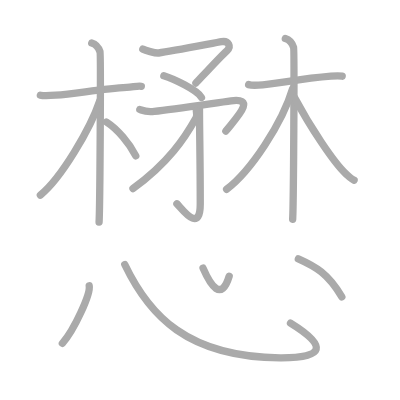
t = 0.00 s
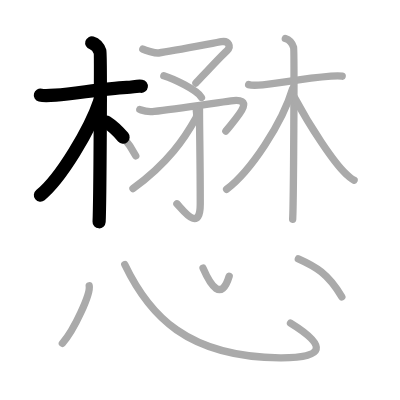
t = 3.50 s
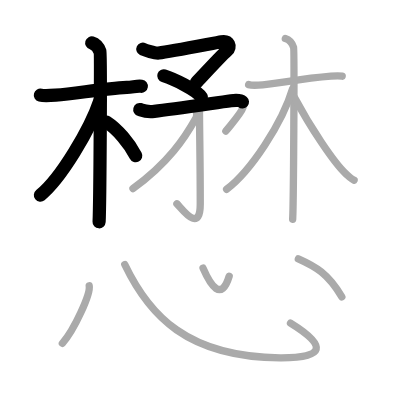
t = 6.75 s
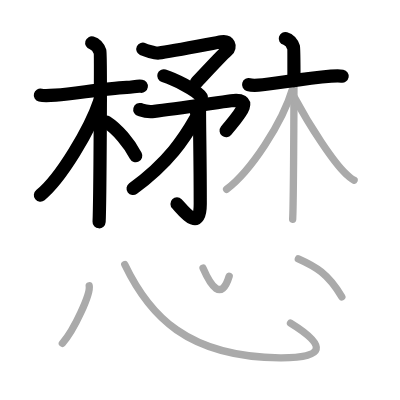
t = 10.25 s
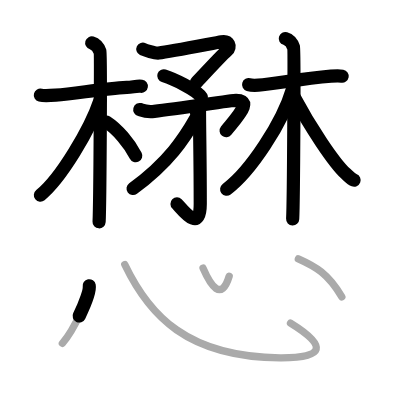
t = 13.50 s
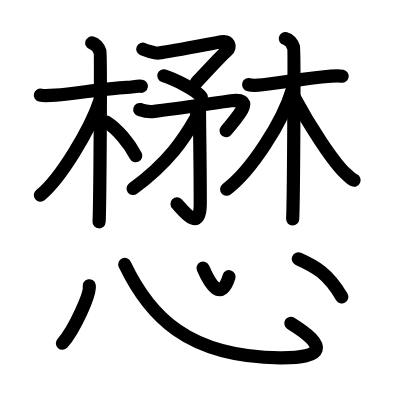
t = 17.00 s

The animated SVG that drew these frames (rendered in a browser with its animation timeline set to each time). Animation: 17 SMIL elements (animate=17); one cycle of 17.00 s.

<?xml version="1.0" standalone="no"?>
<!DOCTYPE svg PUBLIC "-//W3C//DTD SVG 1.1//EN"   "http://www.w3.org/Graphics/SVG/1.1/DTD/svg11.dtd">
<svg width="400px" height="400px"  version="1.1" xmlns="http://www.w3.org/2000/svg">
  <defs>
    <marker id="Triangle" viewBox="0 0 10 10" refX="0" refY="5" markerUnits="strokeWidth" markerWidth="3" style="stroke-opacity:0%;fill:#aaaaaa;" markerHeight="2" orient="auto">
      <path d="M 0 0 L 10 5 L 0 10 z" />
    </marker>
    
    <marker id="Arrow" viewBox="0 0 10 10" refX="5" refY="5" markerUnits="strokeWidth" markerWidth="1.8" style="stroke-opacity:0%;fill:#770000;" markerHeight="2" orient="auto">
      <path d="M 0 4 L 6 4 L 4 1 L 10 5 L 4 9 L 6 6 L 0 6 z" />
        <circle cx="5" cy="5" r="5" />
      </marker>
    
    <marker id="TriangleRed" viewBox="0 0 10 10" refX="0" refY="5" markerUnits="strokeWidth" markerWidth="3" style="stroke-opacity:0%;fill:#CC0000;" markerHeight="2" orient="auto">
      <path d="M 0 0 L 10 5 L 0 10 z" />
    </marker>
    
    <marker id="ArrowRed" viewBox="0 0 10 10" refX="5" refY="5" markerUnits="strokeWidth" markerWidth="1.8" style="stroke-opacity:0%;fill:#CC0000;" markerHeight="2" orient="auto">
      <path d="M 0 4 L 6 4 L 4 1 L 10 5 L 4 9 L 6 6 L 0 6 z" />
        <circle cx="5" cy="5" r="5" />
      </marker>
    
  </defs>
  
  <path style="fill:#ffffff; fill-opacity:100%; fill-rule:evenodd; stroke-width:0;" d="M 0 0 L 400px 0 L 400px 400px L 0 400px L 0 0" />

  <g transform="scale(3.6697247706422 3.6697247706422)">
<path style="fill:none; fill-opacity:0%; fill-rule:evenodd; stroke:#aaaaaa; stroke-opacity:100%; stroke-width: 1.5pt; stroke-linejoin:round; stroke-linecap:round;" d="M11 25.94c0.62 0.16 2.51 0.14 4.17 0c5.83-0.48 13.12-1.79 19.38-2.11c1.66-0.09 2.92-0.48 3.96-0.32"></path>
<path style="fill:none; fill-opacity:0%; fill-rule:evenodd; stroke:#aaaaaa; stroke-opacity:100%; stroke-width: 1.5pt; stroke-linejoin:round; stroke-linecap:round;" d="M25 11.7c1.25 0.37 2 1.65 2.25 2.39c0.25 0.73 0 41.84-0.25 46.43"></path>
<path style="fill:none; fill-opacity:0%; fill-rule:evenodd; stroke:#aaaaaa; stroke-opacity:100%; stroke-width: 1.5pt; stroke-linejoin:round; stroke-linecap:round;" d="M27.25 27.32C24.57 35.29 16.58 48.65 11 53.17"></path>
<path style="fill:none; fill-opacity:0%; fill-rule:evenodd; stroke:#aaaaaa; stroke-opacity:100%; stroke-width: 1.5pt; stroke-linejoin:round; stroke-linecap:round;" d="M29 33.25c3.03 1.94 6.27 5.82 8 9.21"></path>
<path style="fill:none; fill-opacity:0%; fill-rule:evenodd; stroke:#aaaaaa; stroke-opacity:100%; stroke-width: 1.5pt; stroke-linejoin:round; stroke-linecap:round;" d="M38.92 13.39c0.54 0.26 3.36 1.17 4.31 1.05C46.75 14 58.4 11.7 60.38 11.37c1.98-0.33 2.66 1.37 1.47 2.43c-2.03 1.83-7.21 7.52-8.46 8.82"></path>
<path style="fill:none; fill-opacity:0%; fill-rule:evenodd; stroke:#aaaaaa; stroke-opacity:100%; stroke-width: 1.5pt; stroke-linejoin:round; stroke-linecap:round;" d="M44.64 20.65c2.53 0.79 9.07 3.84 10.26 5.91"></path>
<path style="fill:none; fill-opacity:0%; fill-rule:evenodd; stroke:#aaaaaa; stroke-opacity:100%; stroke-width: 1.5pt; stroke-linejoin:round; stroke-linecap:round;" d="M38.09 29.84c0.59 0.15 1.47 0.78 3.96 0.51c5.1-0.55 16.03-2.21 20.91-2.88C70 26.5 64.5 32 61.55 35.7"></path>
<path style="fill:none; fill-opacity:0%; fill-rule:evenodd; stroke:#aaaaaa; stroke-opacity:100%; stroke-width: 1.5pt; stroke-linejoin:round; stroke-linecap:round;" d="M54.36 29.47c0 6.3 0.21 13.77 0.21 26.03c0 8.44-5.08 1.25-6.36 0.03"></path>
<path style="fill:none; fill-opacity:0%; fill-rule:evenodd; stroke:#aaaaaa; stroke-opacity:100%; stroke-width: 1.5pt; stroke-linejoin:round; stroke-linecap:round;" d="M53.49 30.17c0.05 0.5 0.28 1.34-0.1 2.01c-3.01 5.34-7.37 12.09-17.15 19.21"></path>
<path style="fill:none; fill-opacity:0%; fill-rule:evenodd; stroke:#aaaaaa; stroke-opacity:100%; stroke-width: 1.5pt; stroke-linejoin:round; stroke-linecap:round;" d="M67.75 23.06c0.46 0.14 1.45 0.22 2.67 0.14c4.31-0.28 11.36-1.75 19.78-2.44c1.22-0.1 2.29-0.14 3.05 0"></path>
<path style="fill:none; fill-opacity:0%; fill-rule:evenodd; stroke:#aaaaaa; stroke-opacity:100%; stroke-width: 1.5pt; stroke-linejoin:round; stroke-linecap:round;" d="M77.75 10.5c1.25 0.37 2 1.65 2.25 2.39c0.25 0.73 0 42.28-0.25 46.86"></path>
<path style="fill:none; fill-opacity:0%; fill-rule:evenodd; stroke:#aaaaaa; stroke-opacity:100%; stroke-width: 1.5pt; stroke-linejoin:round; stroke-linecap:round;" d="M79.75 24.12c-2.8 9.45-11.51 22.6-18 27.45"></path>
<path style="fill:none; fill-opacity:0%; fill-rule:evenodd; stroke:#aaaaaa; stroke-opacity:100%; stroke-width: 1.5pt; stroke-linejoin:round; stroke-linecap:round;" d="M80.25 26.57c4.1 7.75 10.65 17.7 13.98 20.77c0.95 0.87 1.48 1.47 2.27 1.77"></path>
<path style="fill:none; fill-opacity:0%; fill-rule:evenodd; stroke:#aaaaaa; stroke-opacity:100%; stroke-width: 1.5pt; stroke-linejoin:round; stroke-linecap:round;" d="M24.31 77.88c0.41 2.21-4.06 11.98-7.31 15.67"></path>
<path style="fill:none; fill-opacity:0%; fill-rule:evenodd; stroke:#aaaaaa; stroke-opacity:100%; stroke-width: 1.5pt; stroke-linejoin:round; stroke-linecap:round;" d="M34 72.07c6.58 13.79 16.97 25.26 42.33 25.43c12.23 0.08 13.03-3.18 2.83-9.45"></path>
<path style="fill:none; fill-opacity:0%; fill-rule:evenodd; stroke:#aaaaaa; stroke-opacity:100%; stroke-width: 1.5pt; stroke-linejoin:round; stroke-linecap:round;" d="M55.33 73.07c2.02 4.65 4.97 9.31 7.13 2.18"></path>
<path style="fill:none; fill-opacity:0%; fill-rule:evenodd; stroke:#aaaaaa; stroke-opacity:100%; stroke-width: 1.5pt; stroke-linejoin:round; stroke-linecap:round;" d="M81.3 70.55c4.63 2.07 8.09 3.96 11.85 10.36"></path>

<path style="fill:none; fill-opacity:0%; fill-rule:evenodd; stroke:#000000; stroke-opacity:100%; stroke-width: 2.7pt; stroke-linejoin:round; stroke-linecap:round;" d="M11 25.94c0.62 0.16 2.51 0.14 4.17 0c5.83-0.48 13.12-1.79 19.38-2.11c1.66-0.09 2.92-0.48 3.96-0.32" pathLength="100" stroke-dashoffset="100" stroke-dasharray="100 105"><animate id="dashAnim1" attributeName="stroke-dashoffset" from="100" to="0" dur="1s" calcMode="linear" fill="freeze"/></path>
<path style="fill:none; fill-opacity:0%; fill-rule:evenodd; stroke:#000000; stroke-opacity:100%; stroke-width: 2.7pt; stroke-linejoin:round; stroke-linecap:round;" d="M25 11.7c1.25 0.37 2 1.65 2.25 2.39c0.25 0.73 0 41.84-0.25 46.43" pathLength="100" stroke-dashoffset="100" stroke-dasharray="100 105"><animate id="dashAnim2" attributeName="stroke-dashoffset" from="100" to="0" dur="1s" calcMode="linear" begin="dashAnim1.end" fill="freeze"/></path>
<path style="fill:none; fill-opacity:0%; fill-rule:evenodd; stroke:#000000; stroke-opacity:100%; stroke-width: 2.7pt; stroke-linejoin:round; stroke-linecap:round;" d="M27.25 27.32C24.57 35.29 16.58 48.65 11 53.17" pathLength="100" stroke-dashoffset="100" stroke-dasharray="100 105"><animate id="dashAnim3" attributeName="stroke-dashoffset" from="100" to="0" dur="1s" calcMode="linear" begin="dashAnim2.end" fill="freeze"/></path>
<path style="fill:none; fill-opacity:0%; fill-rule:evenodd; stroke:#000000; stroke-opacity:100%; stroke-width: 2.7pt; stroke-linejoin:round; stroke-linecap:round;" d="M29 33.25c3.03 1.94 6.27 5.82 8 9.21" pathLength="100" stroke-dashoffset="100" stroke-dasharray="100 105"><animate id="dashAnim4" attributeName="stroke-dashoffset" from="100" to="0" dur="1s" calcMode="linear" begin="dashAnim3.end" fill="freeze"/></path>
<path style="fill:none; fill-opacity:0%; fill-rule:evenodd; stroke:#000000; stroke-opacity:100%; stroke-width: 2.7pt; stroke-linejoin:round; stroke-linecap:round;" d="M38.92 13.39c0.54 0.26 3.36 1.17 4.31 1.05C46.75 14 58.4 11.7 60.38 11.37c1.98-0.33 2.66 1.37 1.47 2.43c-2.03 1.83-7.21 7.52-8.46 8.82" pathLength="100" stroke-dashoffset="100" stroke-dasharray="100 105"><animate id="dashAnim5" attributeName="stroke-dashoffset" from="100" to="0" dur="1s" calcMode="linear" begin="dashAnim4.end" fill="freeze"/></path>
<path style="fill:none; fill-opacity:0%; fill-rule:evenodd; stroke:#000000; stroke-opacity:100%; stroke-width: 2.7pt; stroke-linejoin:round; stroke-linecap:round;" d="M44.64 20.65c2.53 0.79 9.07 3.84 10.26 5.91" pathLength="100" stroke-dashoffset="100" stroke-dasharray="100 105"><animate id="dashAnim6" attributeName="stroke-dashoffset" from="100" to="0" dur="1s" calcMode="linear" begin="dashAnim5.end" fill="freeze"/></path>
<path style="fill:none; fill-opacity:0%; fill-rule:evenodd; stroke:#000000; stroke-opacity:100%; stroke-width: 2.7pt; stroke-linejoin:round; stroke-linecap:round;" d="M38.09 29.84c0.59 0.15 1.47 0.78 3.96 0.51c5.1-0.55 16.03-2.21 20.91-2.88C70 26.5 64.5 32 61.55 35.7" pathLength="100" stroke-dashoffset="100" stroke-dasharray="100 105"><animate id="dashAnim7" attributeName="stroke-dashoffset" from="100" to="0" dur="1s" calcMode="linear" begin="dashAnim6.end" fill="freeze"/></path>
<path style="fill:none; fill-opacity:0%; fill-rule:evenodd; stroke:#000000; stroke-opacity:100%; stroke-width: 2.7pt; stroke-linejoin:round; stroke-linecap:round;" d="M54.36 29.47c0 6.3 0.21 13.77 0.21 26.03c0 8.44-5.08 1.25-6.36 0.03" pathLength="100" stroke-dashoffset="100" stroke-dasharray="100 105"><animate id="dashAnim8" attributeName="stroke-dashoffset" from="100" to="0" dur="1s" calcMode="linear" begin="dashAnim7.end" fill="freeze"/></path>
<path style="fill:none; fill-opacity:0%; fill-rule:evenodd; stroke:#000000; stroke-opacity:100%; stroke-width: 2.7pt; stroke-linejoin:round; stroke-linecap:round;" d="M53.49 30.17c0.05 0.5 0.28 1.34-0.1 2.01c-3.01 5.34-7.37 12.09-17.15 19.21" pathLength="100" stroke-dashoffset="100" stroke-dasharray="100 105"><animate id="dashAnim9" attributeName="stroke-dashoffset" from="100" to="0" dur="1s" calcMode="linear" begin="dashAnim8.end" fill="freeze"/></path>
<path style="fill:none; fill-opacity:0%; fill-rule:evenodd; stroke:#000000; stroke-opacity:100%; stroke-width: 2.7pt; stroke-linejoin:round; stroke-linecap:round;" d="M67.75 23.06c0.46 0.14 1.45 0.22 2.67 0.14c4.31-0.28 11.36-1.75 19.78-2.44c1.22-0.1 2.29-0.14 3.05 0" pathLength="100" stroke-dashoffset="100" stroke-dasharray="100 105"><animate id="dashAnim10" attributeName="stroke-dashoffset" from="100" to="0" dur="1s" calcMode="linear" begin="dashAnim9.end" fill="freeze"/></path>
<path style="fill:none; fill-opacity:0%; fill-rule:evenodd; stroke:#000000; stroke-opacity:100%; stroke-width: 2.7pt; stroke-linejoin:round; stroke-linecap:round;" d="M77.75 10.5c1.25 0.37 2 1.65 2.25 2.39c0.25 0.73 0 42.28-0.25 46.86" pathLength="100" stroke-dashoffset="100" stroke-dasharray="100 105"><animate id="dashAnim11" attributeName="stroke-dashoffset" from="100" to="0" dur="1s" calcMode="linear" begin="dashAnim10.end" fill="freeze"/></path>
<path style="fill:none; fill-opacity:0%; fill-rule:evenodd; stroke:#000000; stroke-opacity:100%; stroke-width: 2.7pt; stroke-linejoin:round; stroke-linecap:round;" d="M79.75 24.12c-2.8 9.45-11.51 22.6-18 27.45" pathLength="100" stroke-dashoffset="100" stroke-dasharray="100 105"><animate id="dashAnim12" attributeName="stroke-dashoffset" from="100" to="0" dur="1s" calcMode="linear" begin="dashAnim11.end" fill="freeze"/></path>
<path style="fill:none; fill-opacity:0%; fill-rule:evenodd; stroke:#000000; stroke-opacity:100%; stroke-width: 2.7pt; stroke-linejoin:round; stroke-linecap:round;" d="M80.25 26.57c4.1 7.75 10.65 17.7 13.98 20.77c0.95 0.87 1.48 1.47 2.27 1.77" pathLength="100" stroke-dashoffset="100" stroke-dasharray="100 105"><animate id="dashAnim13" attributeName="stroke-dashoffset" from="100" to="0" dur="1s" calcMode="linear" begin="dashAnim12.end" fill="freeze"/></path>
<path style="fill:none; fill-opacity:0%; fill-rule:evenodd; stroke:#000000; stroke-opacity:100%; stroke-width: 2.7pt; stroke-linejoin:round; stroke-linecap:round;" d="M24.31 77.88c0.41 2.21-4.06 11.98-7.31 15.67" pathLength="100" stroke-dashoffset="100" stroke-dasharray="100 105"><animate id="dashAnim14" attributeName="stroke-dashoffset" from="100" to="0" dur="1s" calcMode="linear" begin="dashAnim13.end" fill="freeze"/></path>
<path style="fill:none; fill-opacity:0%; fill-rule:evenodd; stroke:#000000; stroke-opacity:100%; stroke-width: 2.7pt; stroke-linejoin:round; stroke-linecap:round;" d="M34 72.07c6.58 13.79 16.97 25.26 42.33 25.43c12.23 0.08 13.03-3.18 2.83-9.45" pathLength="100" stroke-dashoffset="100" stroke-dasharray="100 105"><animate id="dashAnim15" attributeName="stroke-dashoffset" from="100" to="0" dur="1s" calcMode="linear" begin="dashAnim14.end" fill="freeze"/></path>
<path style="fill:none; fill-opacity:0%; fill-rule:evenodd; stroke:#000000; stroke-opacity:100%; stroke-width: 2.7pt; stroke-linejoin:round; stroke-linecap:round;" d="M55.33 73.07c2.02 4.65 4.97 9.31 7.13 2.18" pathLength="100" stroke-dashoffset="100" stroke-dasharray="100 105"><animate id="dashAnim16" attributeName="stroke-dashoffset" from="100" to="0" dur="1s" calcMode="linear" begin="dashAnim15.end" fill="freeze"/></path>
<path style="fill:none; fill-opacity:0%; fill-rule:evenodd; stroke:#000000; stroke-opacity:100%; stroke-width: 2.7pt; stroke-linejoin:round; stroke-linecap:round;" d="M81.3 70.55c4.63 2.07 8.09 3.96 11.85 10.36" pathLength="100" stroke-dashoffset="100" stroke-dasharray="100 105"><animate id="dashAnim17" attributeName="stroke-dashoffset" from="100" to="0" dur="1s" calcMode="linear" begin="dashAnim16.end" fill="freeze"/></path>

</g>

</svg>  
          
